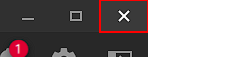
Task: Load the AMD GPU settings and start nicehash.
Workflow: AMD_Close

Step 1: click on the push button 'window_button_close_button' in window 'Radeon Software' (radeonsoftware.exe)
